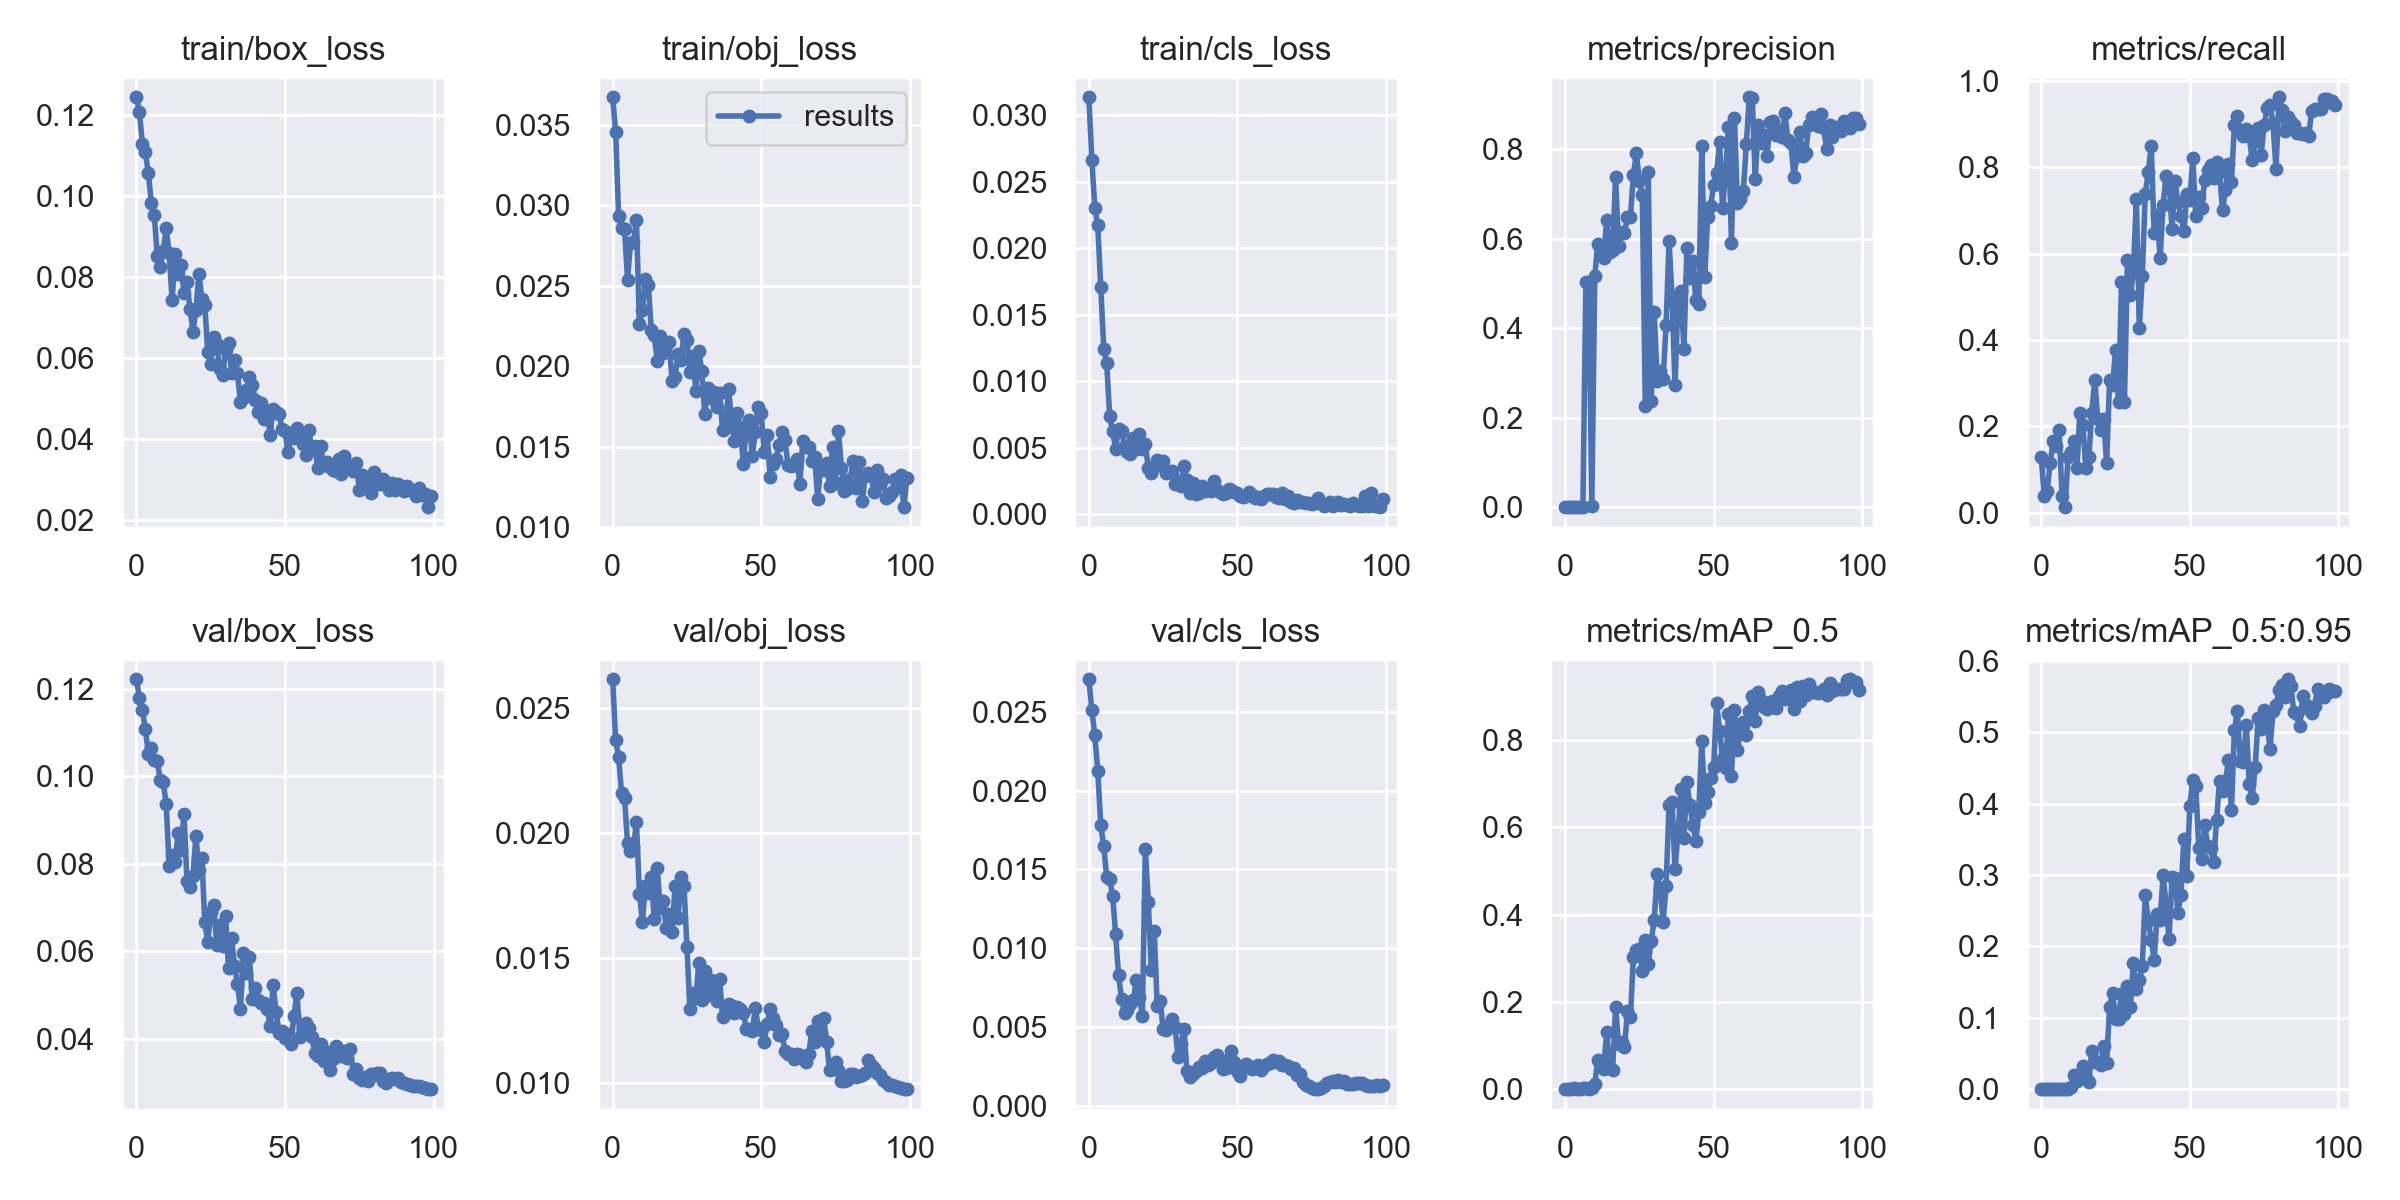

Values plotted in this chart, from the file beside it:
epoch, train/box_loss, train/obj_loss, train/cls_loss, metrics/precision, metrics/recall, metrics/mAP_0.5, metrics/mAP_0.5:0.95, val/box_loss, val/obj_loss, val/cls_loss, x/lr0, x/lr1, x/lr2
0, 0.1244, 0.03672, 0.03134, 0.001055, 0.1282, 0.0008478, 0.0001992, 0.1221, 0.02614, 0.02706, 0.0955, 0.0005, 0.0005
1, 0.1207, 0.03459, 0.02664, 0.0003074, 0.03846, 0.0001895, 5.6543e-05, 0.1177, 0.0237, 0.02509, 0.09009, 0.001089, 0.001089
2, 0.1128, 0.02932, 0.02303, 0.0003522, 0.05128, 0.0008001, 0.0001524, 0.1151, 0.02303, 0.0235, 0.08467, 0.001666, 0.001666
3, 0.1108, 0.02861, 0.02172, 0.0007392, 0.1154, 0.001877, 0.0003866, 0.1107, 0.02158, 0.02126, 0.07923, 0.002232, 0.002232
4, 0.1056, 0.02852, 0.01709, 0.0009872, 0.1667, 0.001269, 0.0002718, 0.1052, 0.02141, 0.01782, 0.07379, 0.002785, 0.002785
5, 0.0983, 0.02539, 0.01244, 0.0008654, 0.1538, 0.001192, 0.0003233, 0.1065, 0.01958, 0.01647, 0.06833, 0.003327, 0.003327
6, 0.09526, 0.02764, 0.01136, 0.001116, 0.1923, 0.001614, 0.0004464, 0.1038, 0.01929, 0.01453, 0.06286, 0.003857, 0.003857
7, 0.08523, 0.02772, 0.007384, 0.5042, 0.03846, 0.001858, 0.0004872, 0.1036, 0.01944, 0.01438, 0.05737, 0.004374, 0.004374
8, 0.08235, 0.02908, 0.006216, 0.5018, 0.01282, 0.001525, 0.0004417, 0.09917, 0.02043, 0.01334, 0.05188, 0.00488, 0.00488
9, 0.0865, 0.02262, 0.004927, 0.002869, 0.1282, 0.001674, 0.0003673, 0.09866, 0.01758, 0.01088, 0.04637, 0.005374, 0.005374
10, 0.09197, 0.02349, 0.006408, 0.5158, 0.141, 0.01261, 0.003111, 0.09368, 0.01646, 0.008297, 0.04086, 0.005856, 0.005856
11, 0.08584, 0.02543, 0.006266, 0.5878, 0.1667, 0.06664, 0.01936, 0.07956, 0.01788, 0.006775, 0.03533, 0.006327, 0.006327
12, 0.07427, 0.02503, 0.00513, 0.5723, 0.1026, 0.05026, 0.01182, 0.08207, 0.0176, 0.005879, 0.02978, 0.006785, 0.006785
13, 0.08561, 0.02227, 0.004687, 0.5569, 0.2308, 0.04516, 0.01536, 0.08039, 0.01824, 0.006107, 0.02423, 0.007232, 0.007232
14, 0.08075, 0.02192, 0.004487, 0.6424, 0.2042, 0.1318, 0.03291, 0.08709, 0.01655, 0.006452, 0.01867, 0.007666, 0.007666
15, 0.08296, 0.02032, 0.005743, 0.57, 0.1026, 0.04914, 0.01503, 0.08327, 0.01859, 0.006729, 0.01309, 0.008089, 0.008089
16, 0.07612, 0.02188, 0.004904, 0.5759, 0.1282, 0.04414, 0.009755, 0.09138, 0.01699, 0.00801, 0.008416, 0.008416, 0.008416
17, 0.07866, 0.02081, 0.006019, 0.738, 0.2308, 0.1874, 0.05322, 0.076, 0.01729, 0.006922, 0.008416, 0.008416, 0.008416
18, 0.07217, 0.02137, 0.004865, 0.5831, 0.3077, 0.1043, 0.03769, 0.0747, 0.01621, 0.005737, 0.008317, 0.008317, 0.008317
19, 0.06648, 0.02152, 0.005304, 0.6154, 0.218, 0.1078, 0.03803, 0.07727, 0.01678, 0.01631, 0.008218, 0.008218, 0.008218
20, 0.07187, 0.0191, 0.003448, 0.6123, 0.1923, 0.09569, 0.03416, 0.08633, 0.01604, 0.01294, 0.008119, 0.008119, 0.008119
21, 0.08077, 0.01934, 0.003125, 0.6484, 0.218, 0.1797, 0.05987, 0.0786, 0.0179, 0.008636, 0.00802, 0.00802, 0.00802
22, 0.07465, 0.02075, 0.003547, 0.6488, 0.1154, 0.1656, 0.03733, 0.08135, 0.01659, 0.01111, 0.007921, 0.007921, 0.007921
23, 0.07305, 0.02042, 0.004058, 0.7418, 0.3077, 0.3032, 0.1152, 0.06664, 0.01825, 0.006331, 0.007822, 0.007822, 0.007822
24, 0.06135, 0.02201, 0.003749, 0.7916, 0.2949, 0.3196, 0.1341, 0.06218, 0.01789, 0.00667, 0.007723, 0.007723, 0.007723
25, 0.05849, 0.02163, 0.003964, 0.728, 0.376, 0.3209, 0.09852, 0.06894, 0.01543, 0.004876, 0.007624, 0.007624, 0.007624
26, 0.06505, 0.01964, 0.003091, 0.6982, 0.2564, 0.2701, 0.09808, 0.07071, 0.01296, 0.004816, 0.007525, 0.007525, 0.007525
27, 0.06341, 0.02062, 0.003171, 0.2271, 0.5342, 0.3409, 0.1338, 0.06158, 0.0136, 0.005126, 0.007426, 0.007426, 0.007426
28, 0.05734, 0.0185, 0.003274, 0.7501, 0.2564, 0.2863, 0.1054, 0.06594, 0.01342, 0.005547, 0.007327, 0.007327, 0.007327
29, 0.05587, 0.02094, 0.00226, 0.2375, 0.5855, 0.3405, 0.1446, 0.06134, 0.01482, 0.00503, 0.007228, 0.007228, 0.007228
30, 0.06199, 0.01972, 0.002485, 0.4359, 0.5038, 0.3874, 0.115, 0.06812, 0.01331, 0.003089, 0.007129, 0.007129, 0.007129
31, 0.0638, 0.01705, 0.002127, 0.2826, 0.5598, 0.494, 0.1764, 0.05634, 0.01449, 0.003917, 0.00703, 0.00703, 0.00703
32, 0.05629, 0.01866, 0.003605, 0.3038, 0.7265, 0.4587, 0.1403, 0.06297, 0.01352, 0.004872, 0.006931, 0.006931, 0.006931
33, 0.05938, 0.01803, 0.002589, 0.2875, 0.4274, 0.3835, 0.1523, 0.05676, 0.01415, 0.002229, 0.006832, 0.006832, 0.006832
34, 0.05618, 0.01838, 0.001603, 0.4079, 0.549, 0.4656, 0.1731, 0.05268, 0.01368, 0.001835, 0.006733, 0.006733, 0.006733
35, 0.04912, 0.01745, 0.002319, 0.5944, 0.7393, 0.6513, 0.2716, 0.04682, 0.01329, 0.002034, 0.006634, 0.006634, 0.006634
36, 0.05015, 0.01834, 0.001522, 0.4708, 0.7883, 0.6576, 0.2361, 0.05961, 0.01416, 0.002203, 0.006535, 0.006535, 0.006535
37, 0.0522, 0.01604, 0.001616, 0.2722, 0.8504, 0.5034, 0.2093, 0.055, 0.01263, 0.002451, 0.006436, 0.006436, 0.006436
38, 0.05537, 0.01618, 0.002134, 0.4608, 0.647, 0.5873, 0.1815, 0.05875, 0.01282, 0.002384, 0.006337, 0.006337, 0.006337
39, 0.05336, 0.01858, 0.001752, 0.4827, 0.6902, 0.6888, 0.2451, 0.0491, 0.01318, 0.002834, 0.006238, 0.006238, 0.006238
40, 0.04967, 0.01675, 0.001891, 0.3536, 0.5897, 0.5767, 0.2363, 0.05158, 0.01311, 0.002569, 0.006139, 0.006139, 0.006139
41, 0.0466, 0.01536, 0.001773, 0.5782, 0.7137, 0.7037, 0.3, 0.04901, 0.01281, 0.002713, 0.00604, 0.00604, 0.00604
42, 0.04886, 0.01711, 0.002485, 0.5124, 0.7797, 0.6509, 0.2592, 0.04814, 0.01304, 0.003097, 0.005941, 0.005941, 0.005941
43, 0.04492, 0.01611, 0.001794, 0.5492, 0.7649, 0.6064, 0.2098, 0.04825, 0.01298, 0.003213, 0.005842, 0.005842, 0.005842
44, 0.04702, 0.01391, 0.001667, 0.4624, 0.6581, 0.5681, 0.2974, 0.0469, 0.01282, 0.002901, 0.005743, 0.005743, 0.005743
45, 0.04104, 0.01629, 0.001526, 0.4545, 0.7692, 0.6351, 0.2957, 0.04298, 0.01216, 0.002375, 0.005644, 0.005644, 0.005644
46, 0.04732, 0.01664, 0.001559, 0.8077, 0.7197, 0.7987, 0.2466, 0.05237, 0.01218, 0.002396, 0.005545, 0.005545, 0.005545
47, 0.04674, 0.01442, 0.001925, 0.5154, 0.688, 0.6562, 0.2725, 0.04615, 0.01209, 0.002992, 0.005446, 0.005446, 0.005446
48, 0.04625, 0.01595, 0.001813, 0.6488, 0.6524, 0.6804, 0.3508, 0.04132, 0.013, 0.003471, 0.005347, 0.005347, 0.005347
49, 0.04242, 0.01748, 0.001664, 0.6736, 0.7378, 0.712, 0.2989, 0.04192, 0.01223, 0.00276, 0.005248, 0.005248, 0.005248
50, 0.04188, 0.01708, 0.001576, 0.7197, 0.7246, 0.7371, 0.3971, 0.04016, 0.01213, 0.002219, 0.005149, 0.005149, 0.005149
51, 0.03668, 0.0147, 0.001353, 0.7475, 0.821, 0.8842, 0.4332, 0.04118, 0.01164, 0.001901, 0.00505, 0.00505, 0.00505
52, 0.04074, 0.01575, 0.001291, 0.8153, 0.688, 0.8207, 0.4249, 0.03896, 0.01238, 0.002399, 0.004951, 0.004951, 0.004951
53, 0.04021, 0.01313, 0.001387, 0.6675, 0.7308, 0.7579, 0.3383, 0.04533, 0.01297, 0.002653, 0.004852, 0.004852, 0.004852
54, 0.04263, 0.01396, 0.001628, 0.7466, 0.7051, 0.7359, 0.3217, 0.05044, 0.0126, 0.002514, 0.004753, 0.004753, 0.004753
55, 0.04073, 0.01425, 0.001399, 0.8495, 0.7711, 0.86, 0.3695, 0.04048, 0.01232, 0.002361, 0.004654, 0.004654, 0.004654
56, 0.03887, 0.01512, 0.001174, 0.5897, 0.7935, 0.7186, 0.3412, 0.04214, 0.01194, 0.002419, 0.004555, 0.004555, 0.004555
57, 0.03594, 0.01595, 0.001257, 0.8695, 0.8061, 0.8684, 0.3374, 0.04357, 0.01198, 0.002567, 0.004456, 0.004456, 0.004456
58, 0.04212, 0.0154, 0.001114, 0.6807, 0.7759, 0.7769, 0.3179, 0.04247, 0.01129, 0.002287, 0.004357, 0.004357, 0.004357
59, 0.03771, 0.0139, 0.001369, 0.6885, 0.812, 0.8195, 0.3771, 0.04051, 0.01115, 0.002563, 0.004258, 0.004258, 0.004258
... 40 more rows
